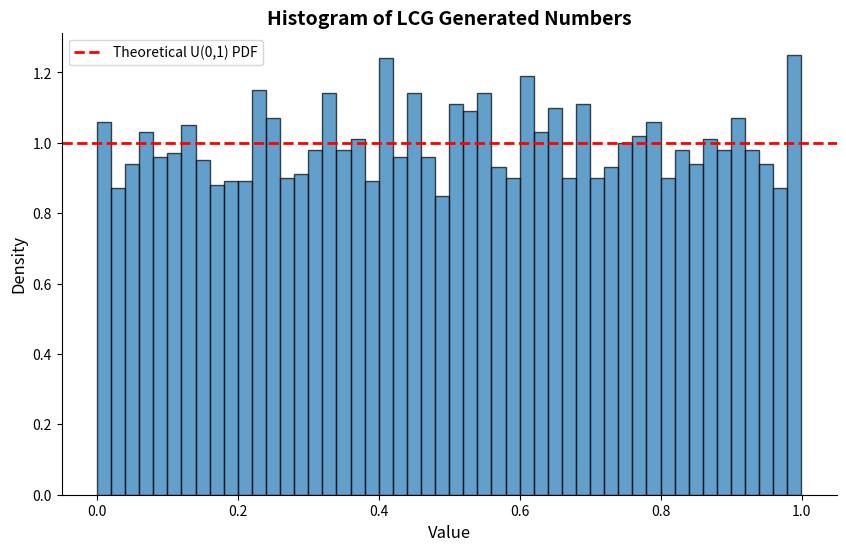

Source code (Python):
import numpy as np
import matplotlib.pyplot as plt

def linear_congruential_generator(seed, a, c, m, num_samples):
    """
    Generates pseudo-random numbers using the LCG algorithm.
    """
    random_numbers = []
    x = seed
    for _ in range(num_samples):
        # The core LCG formula
        x = (a * x + c) % m
        
        # Normalize to [0, 1)
        u = x / m
        random_numbers.append(u)
        
    return random_numbers

# ==========================================
# 1. Generate Numbers
# ==========================================
# Standard parameters (e.g., similar to early C rand() implementations)
seed_value = 42
multiplier_a = 1103515245
increment_c = 12345
modulus_m = 2**31

num_to_generate = 5000

# Generate 5000 random numbers
pseudo_random_seq = linear_congruential_generator(seed_value, multiplier_a, increment_c, modulus_m, num_to_generate)

print(f"Generated {num_to_generate} pseudo-random numbers using LCG.")
print(f"First 5 numbers: {pseudo_random_seq[:5]}")

# ==========================================
# 2. Visualize Distribution
# ==========================================
plt.figure(figsize=(10, 6))
# Histogram should look perfectly flat (Uniform)
plt.hist(pseudo_random_seq, bins=50, density=True, color='#1f77b4', edgecolor='black', alpha=0.7)

# Theoretical uniform PDF line
plt.axhline(1.0, color='red', linestyle='--', linewidth=2, label='Theoretical U(0,1) PDF')

plt.title("Histogram of LCG Generated Numbers", fontsize=14, fontweight='bold')
plt.xlabel("Value", fontsize=12)
plt.ylabel("Density", fontsize=12)
plt.legend()
plt.gca().spines['top'].set_visible(False)
plt.gca().spines['right'].set_visible(False)
plt.show()
